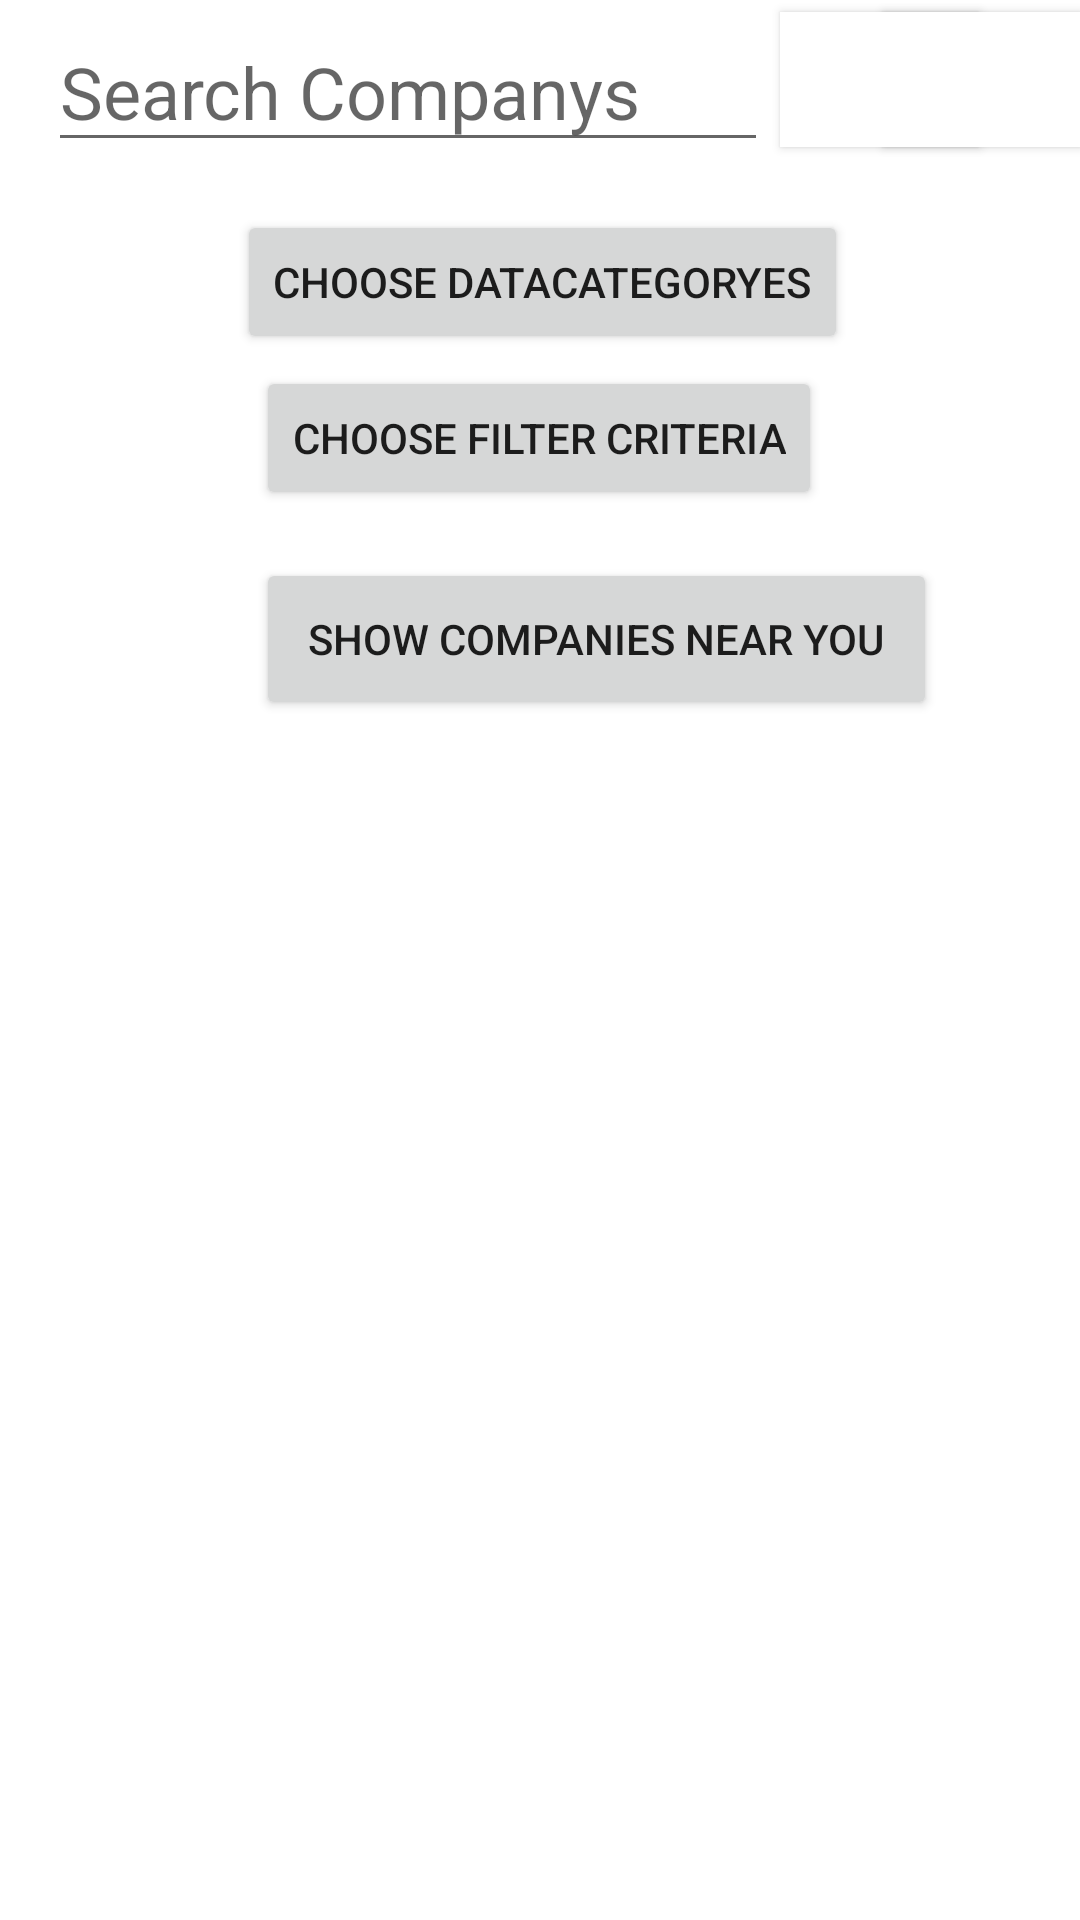

Reconstruct the res/layout file that produces this screen, plus the resources it refers to.
<!-- AndroidManifest.xml: application theme Theme.SWT -->
<!-- res/layout/activity_main2.xml -->
<?xml version="1.0" encoding="utf-8"?>
<androidx.constraintlayout.widget.ConstraintLayout xmlns:android="http://schemas.android.com/apk/res/android"
    xmlns:app="http://schemas.android.com/apk/res-auto"
    xmlns:tools="http://schemas.android.com/tools"
    android:id="@+id/nearcompanies"
    android:layout_width="match_parent"
    android:layout_height="match_parent">

    <Button
        android:id="@+id/btn_data"
        android:layout_width="wrap_content"
        android:layout_height="wrap_content"
        android:layout_marginTop="16dp"
        android:text="Choose DataCategoryes"
        app:layout_constraintEnd_toEndOf="parent"
        app:layout_constraintHorizontal_bias="0.449"
        app:layout_constraintStart_toStartOf="@+id/companyAddress"
        app:layout_constraintTop_toBottomOf="@+id/companyAddress" />

    <Button
        android:id="@+id/btn_filter"
        android:layout_width="wrap_content"
        android:layout_height="wrap_content"
        android:layout_marginTop="4dp"
        android:text="Choose filter criteria"
        app:layout_constraintEnd_toEndOf="parent"
        app:layout_constraintHorizontal_bias="0.07"
        app:layout_constraintStart_toStartOf="@+id/btn_data"
        app:layout_constraintTop_toBottomOf="@+id/btn_data" />

    <ListView
        android:id="@+id/companyList"
        android:layout_width="354dp"
        android:layout_height="435dp"
        android:layout_marginTop="16dp"
        android:divider="@color/purple_500"
        android:dividerHeight="1dp"
        app:layout_constraintEnd_toEndOf="parent"
        app:layout_constraintHorizontal_bias="0.491"
        app:layout_constraintStart_toStartOf="parent"
        app:layout_constraintTop_toBottomOf="@+id/shownearcompanires" />

    <EditText
        android:id="@+id/companyAddress"
        android:layout_width="240dp"
        android:layout_height="50dp"
        android:layout_marginStart="16dp"
        android:layout_marginLeft="16dp"
        android:layout_marginTop="4dp"
        android:ems="10"
        android:hint="Search Companys"
        android:inputType="textPersonName"
        android:textSize="24sp"
        app:layout_constraintStart_toStartOf="parent"
        app:layout_constraintTop_toTopOf="parent" />

    <Button
        android:id="@+id/btnSearch"
        android:layout_width="66dp"
        android:layout_height="45dp"
        android:layout_marginTop="4dp"
        android:background="#FFFFFF"
        app:icon="@android:drawable/ic_menu_search"
        app:layout_constraintEnd_toEndOf="parent"
        app:layout_constraintHorizontal_bias="0.103"
        app:layout_constraintStart_toEndOf="@+id/companyAddress"
        app:layout_constraintTop_toTopOf="parent" />

    <Button
        android:id="@+id/shownearcompanires"
        android:layout_width="227dp"
        android:layout_height="54dp"
        android:layout_marginTop="16dp"
        android:text="Show companies near you"
        app:layout_constraintStart_toStartOf="@+id/btn_filter"
        app:layout_constraintTop_toBottomOf="@+id/btn_filter" />


    <Button
        android:id="@+id/btnFavorite"
        android:layout_width="66dp"
        android:layout_height="45dp"
        android:layout_marginStart="16dp"
        android:layout_marginLeft="16dp"
        android:layout_marginTop="4dp"
        android:background="#FFFFFF"
        app:icon="@android:drawable/btn_star"
        app:layout_constraintEnd_toEndOf="parent"
        app:layout_constraintHorizontal_bias="1.0"
        app:layout_constraintStart_toEndOf="@+id/btnSearch"
        app:layout_constraintTop_toTopOf="parent" />
</androidx.constraintlayout.widget.ConstraintLayout>
<!-- resources referenced by this layout -->
<resources>
  <style name="Theme.SWT" parent="Theme.MaterialComponents.DayNight.DarkActionBar">
          
          <item name="colorPrimary">@color/purple_500</item>
          <item name="colorPrimaryVariant">@color/purple_700</item>
          <item name="colorOnPrimary">@color/white</item>
          
          <item name="colorSecondary">@color/teal_200</item>
          <item name="colorSecondaryVariant">@color/teal_700</item>
          <item name="colorOnSecondary">@color/black</item>
          
          <item name="android:statusBarColor" tools:targetApi="l">?attr/colorPrimaryVariant</item>
          
      </style>
  <!-- not gathered from this repository: default colours our renderer supplied (Android Studio template values) -->
  <color name="purple_500">#FF6200EE</color>
  <color name="purple_700">#FF3700B3</color>
  <color name="teal_200">#FF03DAC5</color>
  <color name="teal_700">#FF018786</color>
  <color name="black">#FF000000</color>
  <color name="white">#FFFFFFFF</color>
</resources>
